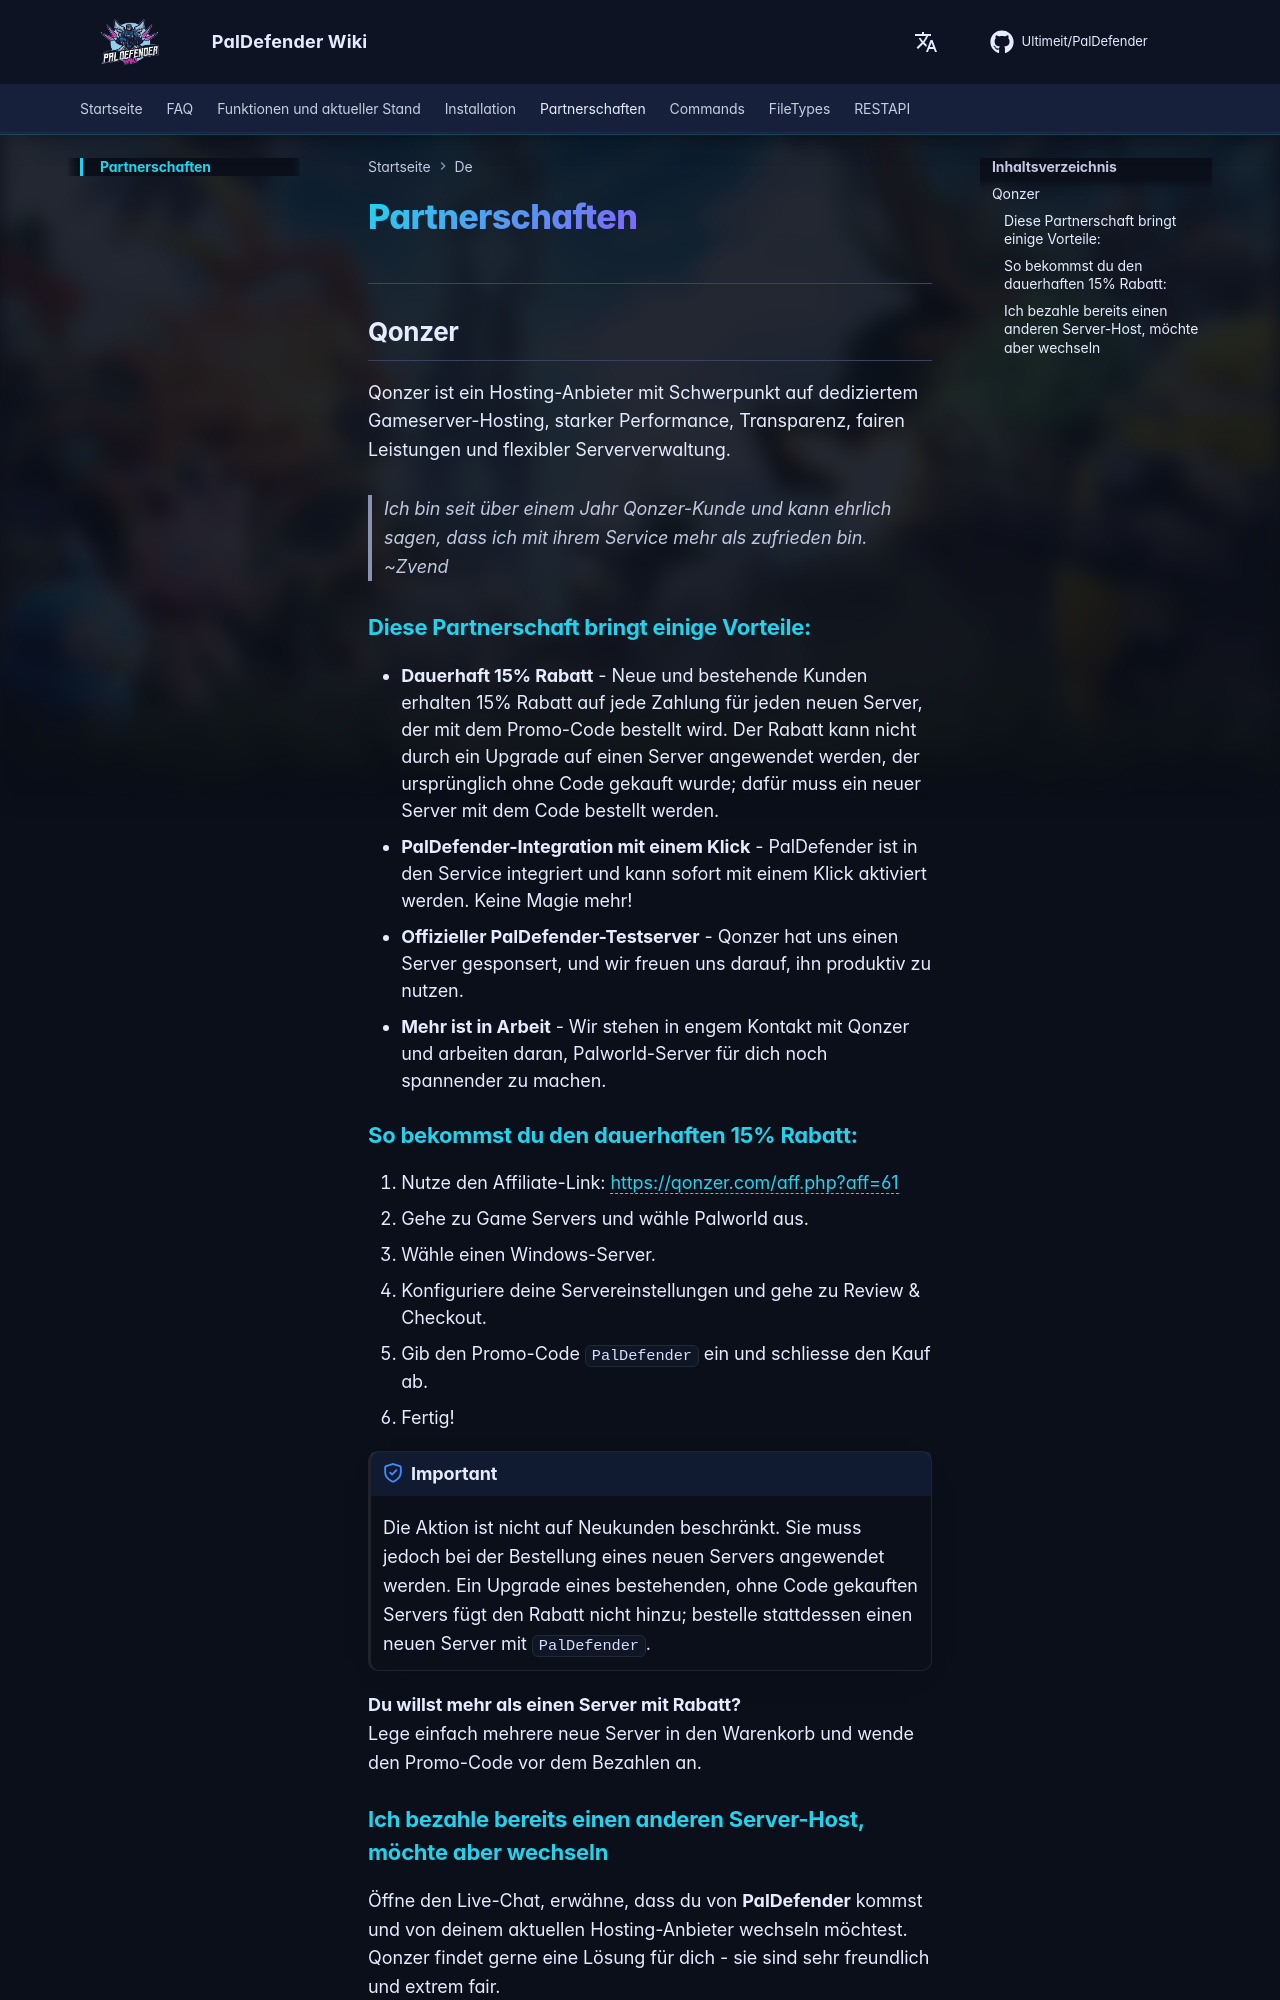

repository: Ultimeit/PalDefender · page: de/Partnerships/index.html · generator: mkdocs

# Partnerschaften

---

## Qonzer
Qonzer ist ein Hosting-Anbieter mit Schwerpunkt auf dediziertem Gameserver-Hosting, starker Performance,
Transparenz, fairen Leistungen und flexibler Serververwaltung.

> *Ich bin seit über einem Jahr Qonzer-Kunde und kann ehrlich sagen, dass ich mit ihrem Service mehr als zufrieden bin.* <br>
> ~Zvend

### Diese Partnerschaft bringt einige Vorteile:
- **Dauerhaft 15% Rabatt** - Neue und bestehende Kunden erhalten 15% Rabatt auf jede Zahlung für jeden neuen Server, der mit dem Promo-Code bestellt wird. Der Rabatt kann nicht durch ein Upgrade auf einen Server angewendet werden, der ursprünglich ohne Code gekauft wurde; dafür muss ein neuer Server mit dem Code bestellt werden.
- **PalDefender-Integration mit einem Klick** - PalDefender ist in den Service integriert und kann sofort mit einem Klick aktiviert werden. Keine Magie mehr!
- **Offizieller PalDefender-Testserver** - Qonzer hat uns einen Server gesponsert, und wir freuen uns darauf, ihn produktiv zu nutzen.
- **Mehr ist in Arbeit** - Wir stehen in engem Kontakt mit Qonzer und arbeiten daran, Palworld-Server für dich noch spannender zu machen.

### So bekommst du den **dauerhaften 15% Rabatt**:

1. Nutze den Affiliate-Link: <a href="https://qonzer.com/aff.php?aff=61" target="_blank">https://qonzer.com/aff.php?aff=61</a>
2. Gehe zu Game Servers und wähle Palworld aus.
3. Wähle einen Windows-Server.
4. Konfiguriere deine Servereinstellungen und gehe zu Review & Checkout.
5. Gib den Promo-Code `PalDefender` ein und schliesse den Kauf ab.
6. Fertig!

!!! important
    Die Aktion ist nicht auf Neukunden beschränkt. Sie muss jedoch bei der Bestellung eines neuen Servers angewendet werden. Ein Upgrade eines bestehenden, ohne Code gekauften Servers fügt den Rabatt nicht hinzu; bestelle stattdessen einen neuen Server mit `PalDefender`.

**Du willst mehr als einen Server mit Rabatt?** <br>
Lege einfach mehrere neue Server in den Warenkorb und wende den Promo-Code vor dem Bezahlen an.
